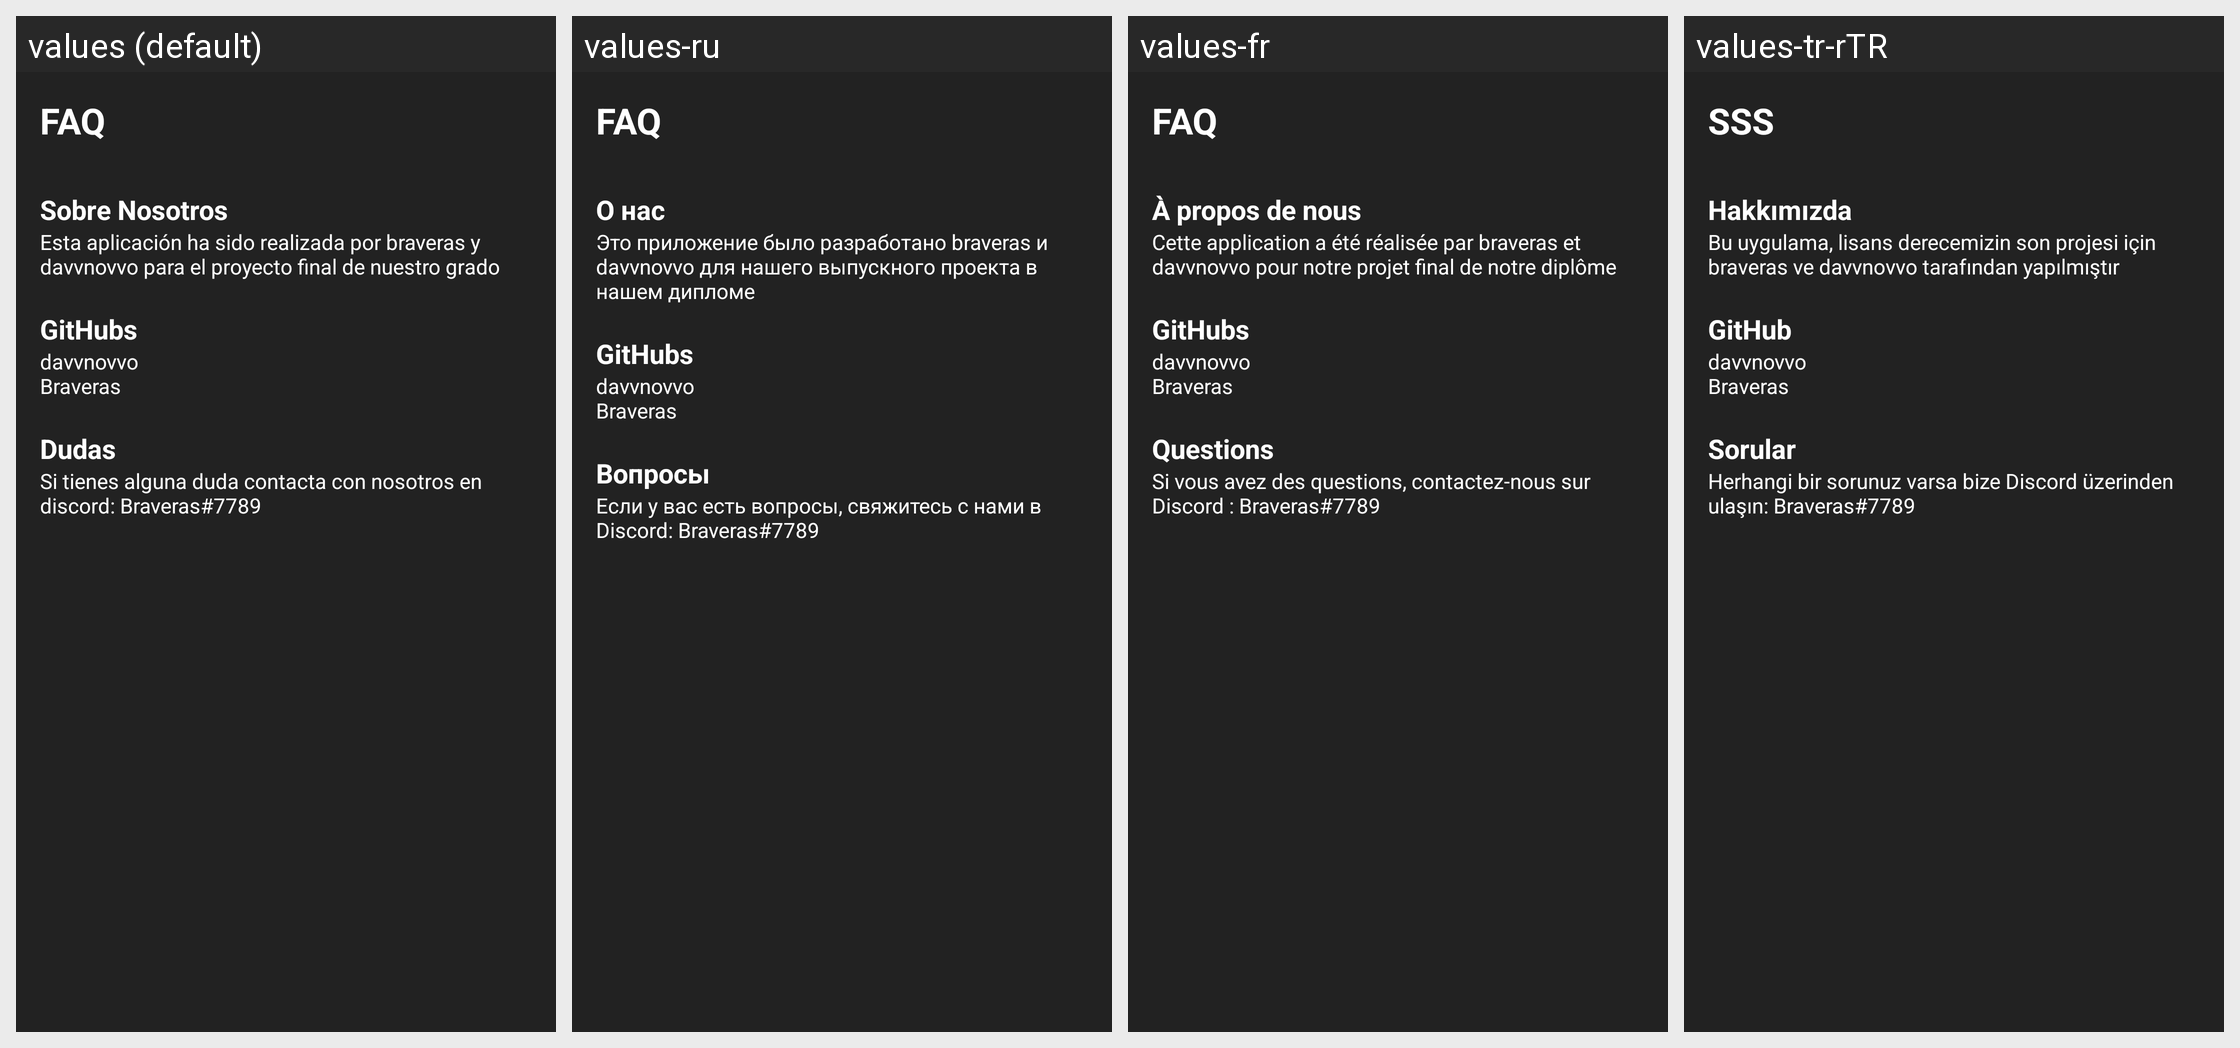

Locale-by-locale string values for the Android screen shown in this grid:
Android screen res/layout/popup_layout.xml rendered under 4 locales, left to right: values (default), values-ru, values-fr, values-tr-rTR. Device: Nexus 5 (rendered at 1080×1920; each locale shown at half size, 540×960, under a caption strip naming it); theme Theme.Codcalculator.
Other locales in the repository, not shown: values-en, values-pt.
Strings drawn on this screen, with the default value and each locale's value (text and hints the layout hard-codes, and strings that could not be matched under every locale, appear in the picture but are not listed):

faq
  values: FAQ
  values-ru: FAQ
  values-fr: FAQ
  values-tr-rTR: SSS

faq2
  values: Sobre Nosotros
  values-ru: О нас
  values-fr: À propos de nous
  values-tr-rTR: Hakkımızda

faq3
  values: Esta aplicación ha sido realizada por braveras y davvnovvo para el proyecto final de nuestro grado
  values-ru: Это приложение было разработано braveras и davvnovvo для нашего выпускного проекта в нашем дипломе
  values-fr: Cette application a été réalisée par braveras et davvnovvo pour notre projet final de notre diplôme
  values-tr-rTR: Bu uygulama, lisans derecemizin son projesi için braveras ve davvnovvo tarafından yapılmıştır

faq4
  values: GitHubs
  values-ru: GitHubs
  values-fr: GitHubs
  values-tr-rTR: GitHub

faq5
  values: davvnovvo
      Braveras
  values-ru: davvnovvo
      Braveras
  values-fr: davvnovvo
      Braveras
  values-tr-rTR: davvnovvo
      Braveras

faq6
  values: Dudas
  values-ru: Вопросы
  values-fr: Questions
  values-tr-rTR: Sorular

faq7
  values: Si tienes alguna duda contacta con nosotros en discord: Braveras#7789
  values-ru: Если у вас есть вопросы, свяжитесь с нами в Discord: Braveras#7789
  values-fr: Si vous avez des questions, contactez-nous sur Discord : Braveras#7789
  values-tr-rTR: Herhangi bir sorunuz varsa bize Discord üzerinden ulaşın: Braveras#7789
